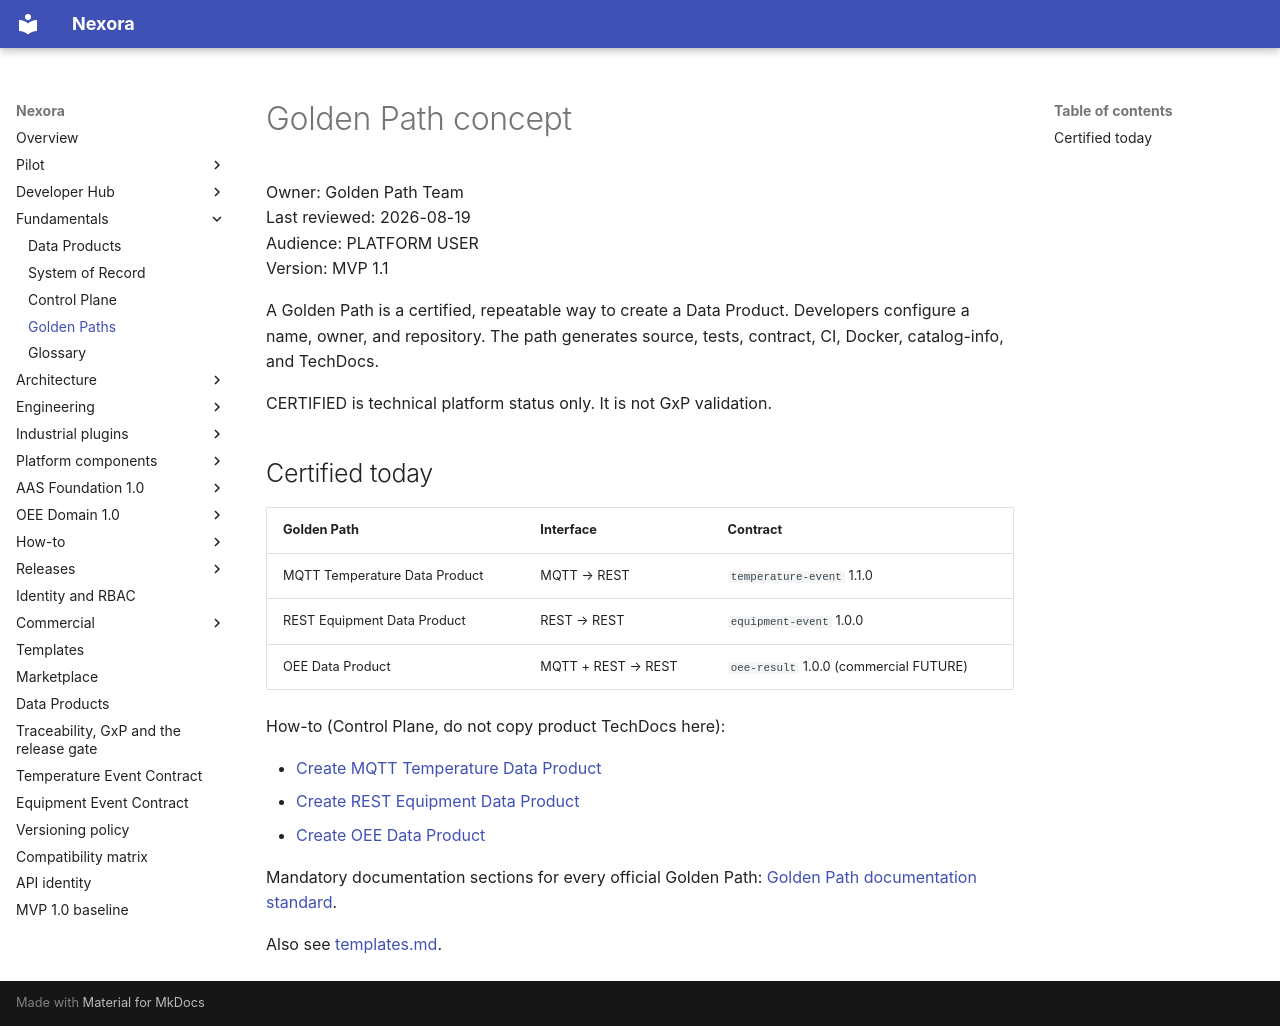

repository: pharma-data-factory/data-product-platform · page: fundamentals/golden-paths/index.html · generator: mkdocs

# Golden Path concept

Owner: Golden Path Team  
Last reviewed: 2026-08-19  
Audience: PLATFORM USER  
Version: MVP 1.1

A Golden Path is a certified, repeatable way to create a Data Product.
Developers configure a name, owner, and repository. The path generates
source, tests, contract, CI, Docker, catalog-info, and TechDocs.

CERTIFIED is technical platform status only. It is not GxP validation.

## Certified today

| Golden Path | Interface | Contract |
| --- | --- | --- |
| MQTT Temperature Data Product | MQTT → REST | `temperature-event` 1.1.0 |
| REST Equipment Data Product | REST → REST | `equipment-event` 1.0.0 |
| OEE Data Product | MQTT + REST → REST | `oee-result` 1.0.0 (commercial FUTURE) |

How-to (Control Plane, do not copy product TechDocs here):

- [Create MQTT Temperature Data Product](../how-to/mqtt-temperature.md)
- [Create REST Equipment Data Product](../how-to/rest-equipment.md)
- [Create OEE Data Product](../how-to/oee.md)

Mandatory documentation sections for every official Golden Path:
[Golden Path documentation standard](../engineering/golden-path-documentation.md).

Also see [templates.md](../templates.md).
